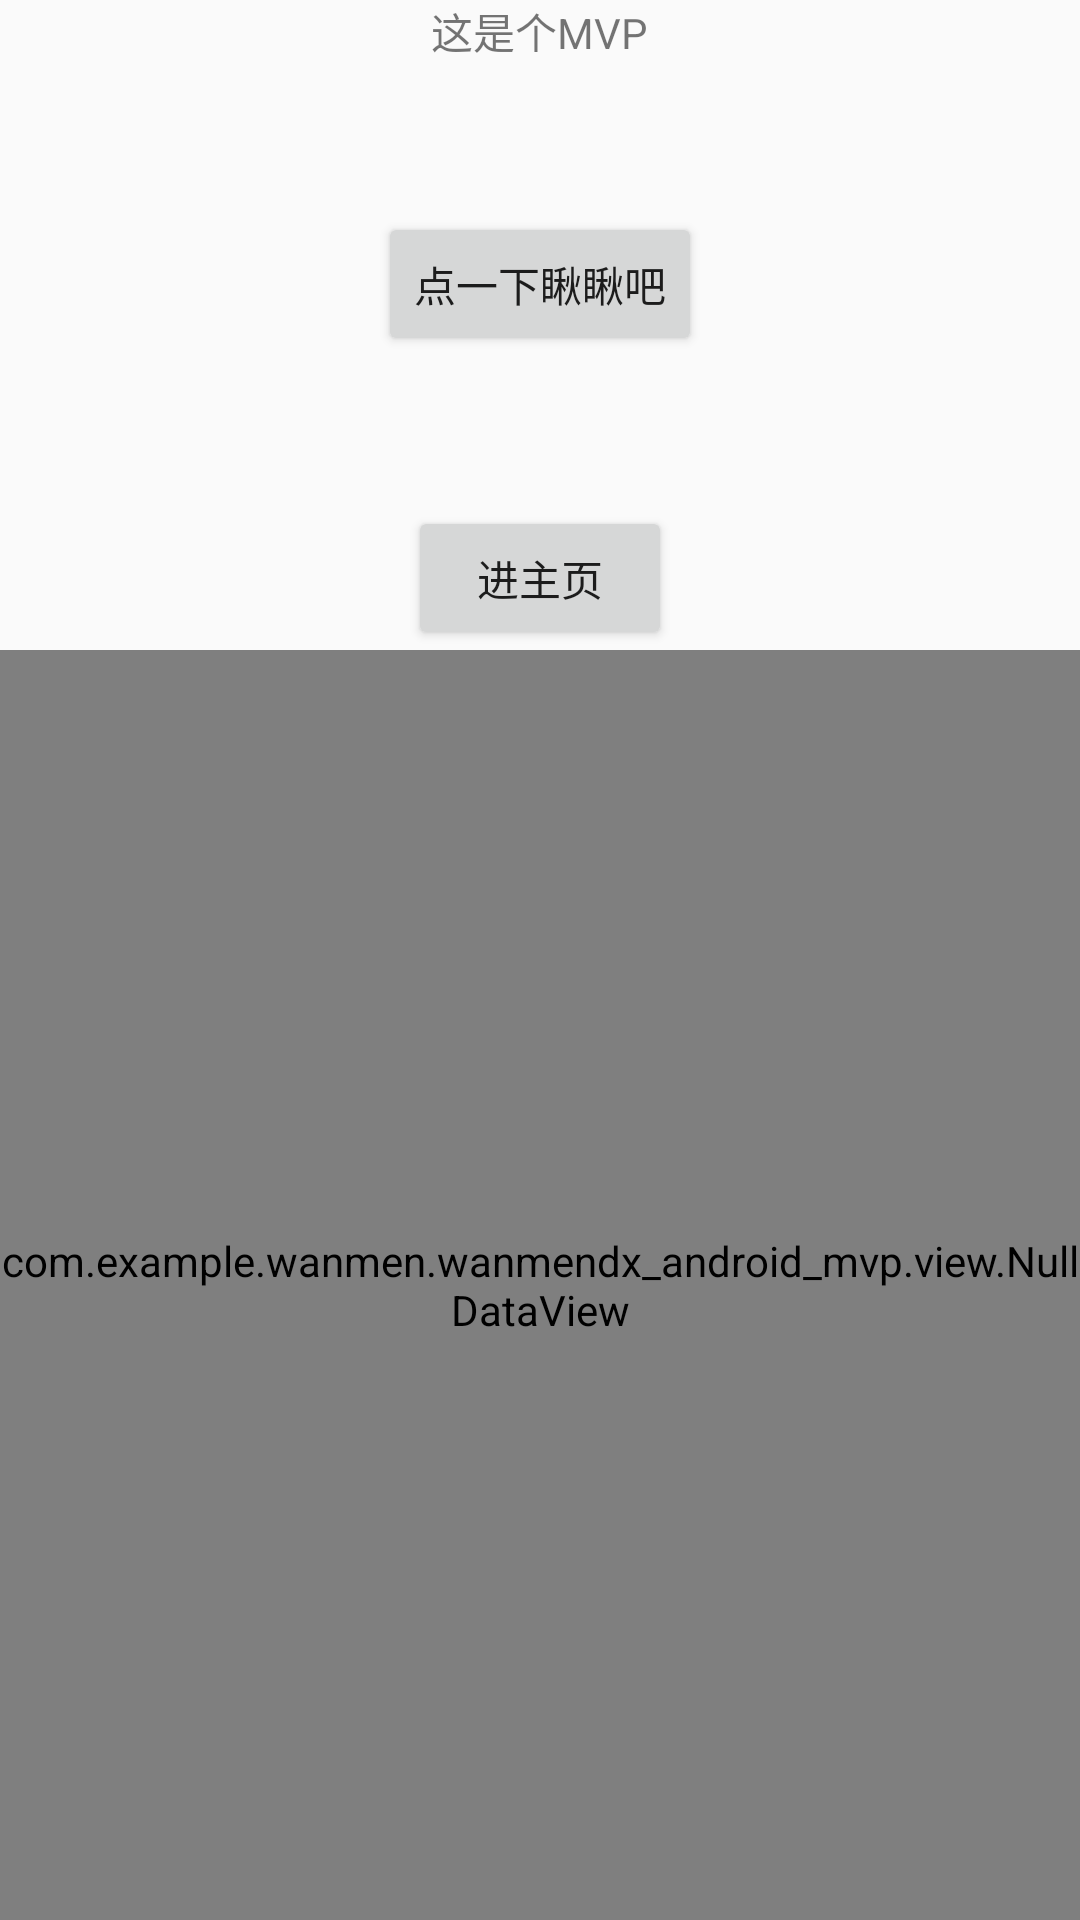

Produce the Android XML layout that renders to this screen, including the resource entries it uses.
<!-- AndroidManifest.xml: application theme Theme.AppCompat.Light.NoActionBar -->
<!-- res/layout/activity_main.xml -->
<?xml version="1.0" encoding="utf-8"?>
<android.support.v7.widget.LinearLayoutCompat xmlns:android="http://schemas.android.com/apk/res/android"
    xmlns:app="http://schemas.android.com/apk/res-auto"
    xmlns:tools="http://schemas.android.com/tools"
    android:layout_width="match_parent"
    android:layout_height="match_parent"
    android:gravity="center"
    android:orientation="vertical"
    tools:context="com.example.wanmen.wanmendx_android_mvp.SplashActivity">

    <TextView
        android:layout_width="wrap_content"
        android:layout_height="wrap_content"
        android:text="这是个MVP"
        app:layout_constraintBottom_toBottomOf="parent"
        app:layout_constraintLeft_toLeftOf="parent"
        app:layout_constraintRight_toRightOf="parent"
        app:layout_constraintTop_toTopOf="parent" />

    <Button
        android:id="@+id/mvp_button"
        android:layout_width="wrap_content"
        android:layout_height="wrap_content"
        android:layout_marginTop="50dp"
        android:gravity="center"
        android:text="点一下瞅瞅吧" />

    <Button
        android:id="@+id/goto_main_button"
        android:layout_width="wrap_content"
        android:layout_height="wrap_content"
        android:layout_marginTop="50dp"
        android:gravity="center"
        android:text="进主页" />

    <com.example.wanmen.wanmendx_android_mvp.view.NullDataView
        android:id="@+id/nullData"
        android:layout_width="match_parent"
        android:layout_height="match_parent" />

</android.support.v7.widget.LinearLayoutCompat>
<!-- resources referenced by this layout -->
<resources>

</resources>
